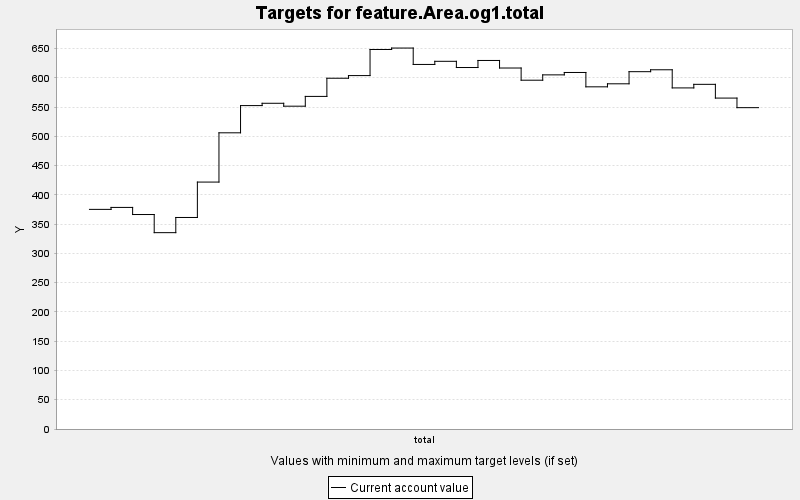

Data behind this chart, as committed beside it:
TARGET, PERIOD, YEAR, PERIODWIDTH, MINIMUM, MAXIMUM, MINWEIGHT, MAXWEIGHT, CURRENT, SUMMARY
feature.Area.og1.total, 0, 0, 10.0, 0.0, 10000, 1.0, 1.0, 375.2, 0.0
feature.Area.og1.total, 1, 10, 10.0, 0.0, 10000, 1.0, 1.0, 378.5, 0.0
feature.Area.og1.total, 2, 20, 10.0, 0.0, 10000, 1.0, 1.0, 366.4, 0.0
feature.Area.og1.total, 3, 30, 10.0, 0.0, 10000, 1.0, 1.0, 335.4, 0.0
feature.Area.og1.total, 4, 40, 10.0, 0.0, 10000, 1.0, 1.0, 361.3, 0.0
feature.Area.og1.total, 5, 50, 10.0, 0.0, 10000, 1.0, 1.0, 421.8, 0.0
feature.Area.og1.total, 6, 60, 10.0, 0.0, 10000, 1.0, 1.0, 506, 0.0
feature.Area.og1.total, 7, 70, 10.0, 0.0, 10000, 1.0, 1.0, 552.5, 0.0
feature.Area.og1.total, 8, 80, 10.0, 0.0, 10000, 1.0, 1.0, 556.4, 0.0
feature.Area.og1.total, 9, 90, 10.0, 0.0, 10000, 1.0, 1.0, 551.4, 0.0
feature.Area.og1.total, 10, 100, 10.0, 0.0, 10000, 1.0, 1.0, 568.2, 0.0
feature.Area.og1.total, 11, 110, 10.0, 0.0, 10000, 1.0, 1.0, 599.2, 0.0
feature.Area.og1.total, 12, 120, 10.0, 0.0, 10000, 1.0, 1.0, 603.7, 0.0
feature.Area.og1.total, 13, 130, 10.0, 0.0, 10000, 1.0, 1.0, 648.3, 0.0
feature.Area.og1.total, 14, 140, 10.0, 0.0, 10000, 1.0, 1.0, 650.8, 0.0
feature.Area.og1.total, 15, 150, 10.0, 0.0, 10000, 1.0, 1.0, 622.8, 0.0
feature.Area.og1.total, 16, 160, 10.0, 0.0, 10000, 1.0, 1.0, 628.1, 0.0
feature.Area.og1.total, 17, 170, 10.0, 0.0, 10000, 1.0, 1.0, 617.5, 0.0
feature.Area.og1.total, 18, 180, 10.0, 0.0, 10000, 1.0, 1.0, 629.6, 0.0
feature.Area.og1.total, 19, 190, 10.0, 0.0, 10000, 1.0, 1.0, 616.6, 0.0
feature.Area.og1.total, 20, 200, 10.0, 0.0, 10000, 1.0, 1.0, 595.8, 0.0
feature.Area.og1.total, 21, 210, 10.0, 0.0, 10000, 1.0, 1.0, 604.9, 0.0
feature.Area.og1.total, 22, 220, 10.0, 0.0, 10000, 1.0, 1.0, 609, 0.0
feature.Area.og1.total, 23, 230, 10.0, 0.0, 10000, 1.0, 1.0, 584.5, 0.0
feature.Area.og1.total, 24, 240, 10.0, 0.0, 10000, 1.0, 1.0, 589.7, 0.0
feature.Area.og1.total, 25, 250, 10.0, 0.0, 10000, 1.0, 1.0, 610.4, 0.0
feature.Area.og1.total, 26, 260, 10.0, 0.0, 10000, 1.0, 1.0, 613.7, 0.0
feature.Area.og1.total, 27, 270, 10.0, 0.0, 10000, 1.0, 1.0, 582.7, 0.0
feature.Area.og1.total, 28, 280, 10.0, 0.0, 10000, 1.0, 1.0, 588.8, 0.0
feature.Area.og1.total, 29, 290, 10.0, 0.0, 10000, 1.0, 1.0, 565.3, 0.0
feature.Area.og1.total, 30, 300, 10.0, 0.0, 10000, 1.0, 1.0, 548.9, 0.0
